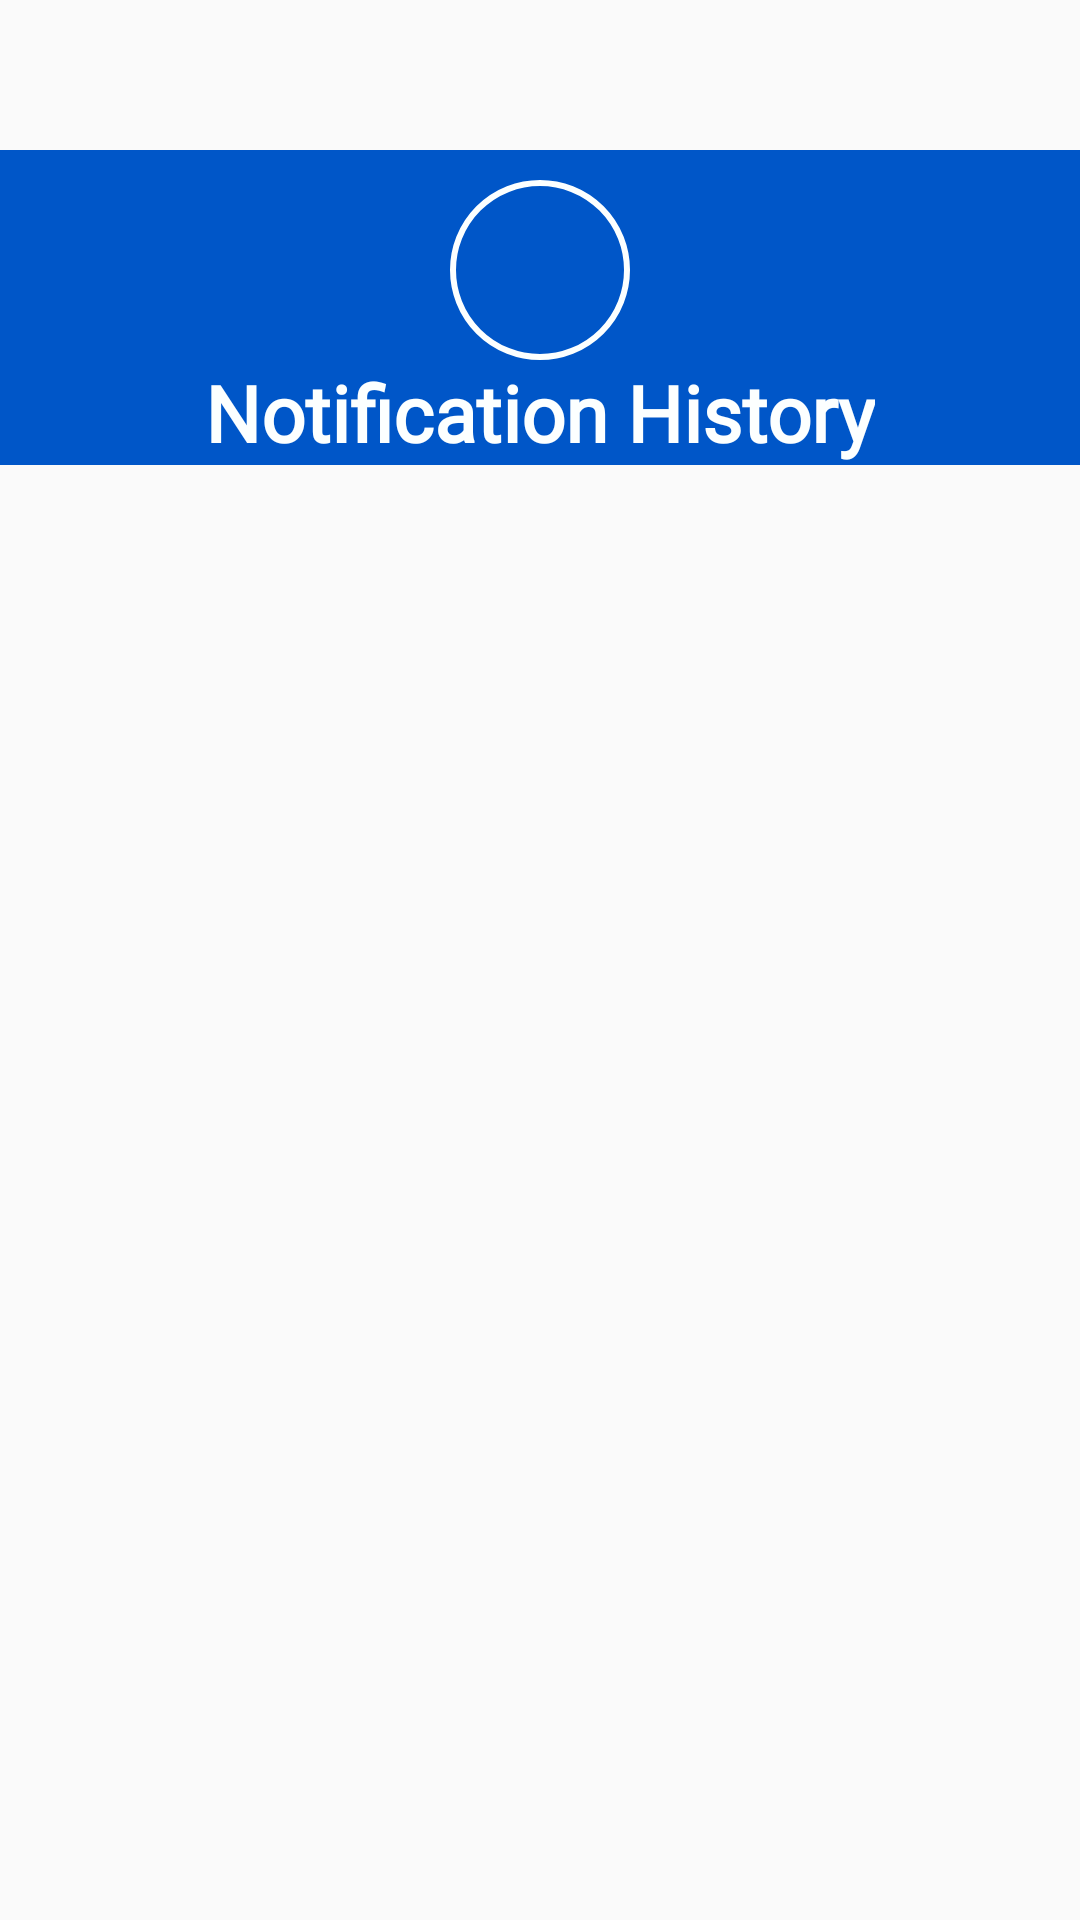

Layout XML and referenced resources for this Android screen:
<!-- AndroidManifest.xml: application theme AppTheme -->
<!-- res/layout/fragment_notification.xml -->
<?xml version="1.0" encoding="utf-8"?>
<FrameLayout xmlns:android="http://schemas.android.com/apk/res/android"
    xmlns:tools="http://schemas.android.com/tools"
    android:layout_width="match_parent"
    android:layout_height="match_parent"
    tools:context="notifications.NotificationFragment">



        <androidx.recyclerview.widget.RecyclerView
            android:id="@+id/notification_list"
            android:layout_width="match_parent"
            android:layout_height="match_parent"
            android:layout_alignParentBottom="true"
            android:layout_marginTop="160dp"
            android:layout_marginBottom="0dp" />

    <LinearLayout
        android:layout_width="match_parent"
        android:layout_height="wrap_content"
        android:layout_marginTop="50dp"
        android:background="@color/BlueNeed"
        android:orientation="vertical">

        <ImageView
            android:layout_width="60dp"
            android:layout_height="60dp"
            android:layout_gravity="center_horizontal"
            android:layout_marginTop="10dp"
            android:background="@drawable/circle"
            android:padding="10dp"
            android:src="@drawable/ic_notifications_black_24dp"
            android:tint="@color/ewhite" />

        <TextView
            android:layout_width="wrap_content"
            android:layout_height="wrap_content"
            android:layout_gravity="center_horizontal"
            android:fontFamily="@font/source_sans_pro"
            android:text="Notification History"
            android:textColor="@color/ewhite"
            android:textSize="26sp"
            android:textStyle="bold" />
    </LinearLayout>

</FrameLayout>
<!-- resources referenced by this layout -->
<resources>
  <color name="BlueNeed">#0056c8</color>
  <color name="ewhite">#FCFFFF</color>
  <!-- drawable circle (drawable) -->
  <shape xmlns:android="http://schemas.android.com/apk/res/android"
      android:shape="oval" >
  
  
  
  
      <stroke
          android:width="2dp"
          android:color="@color/ewhite"/>
  
  </shape>
  <style name="AppTheme" parent="Theme.AppCompat.Light.DarkActionBar">
          
          <item name="colorPrimary">@color/colorPrimary</item>
          <item name="colorPrimaryDark">@color/colorPrimaryDark</item>
          <item name="colorAccent">@color/startblue</item>
      </style>
  <color name="colorPrimary">#0056c8</color>
  <color name="colorPrimaryDark">#036B7A</color>
  <color name="startblue">#0056c8</color>
</resources>
